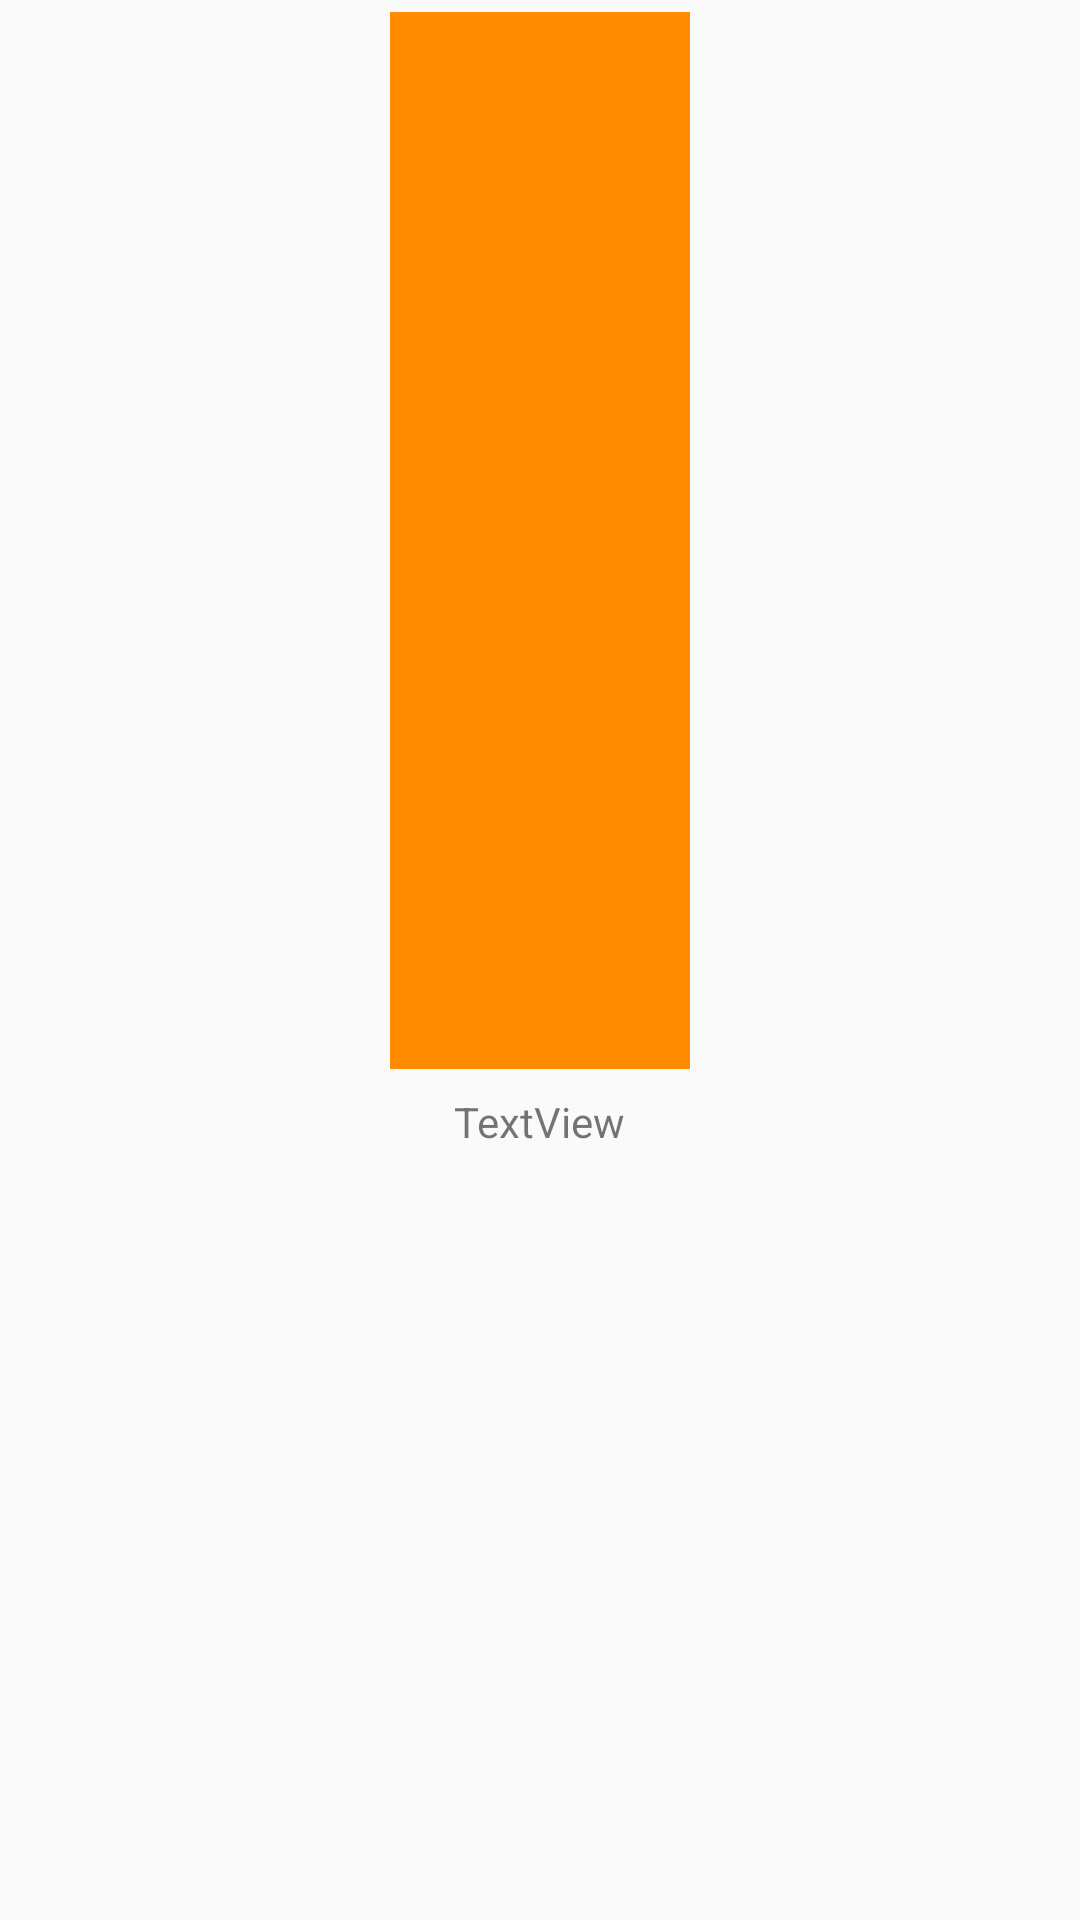

Reconstruct the res/layout file that produces this screen, plus the resources it refers to.
<!-- AndroidManifest.xml: application theme AppTheme -->
<!-- res/layout/custom_category.xml -->
<?xml version="1.0" encoding="utf-8"?>
<LinearLayout xmlns:android="http://schemas.android.com/apk/res/android"
    xmlns:app="http://schemas.android.com/apk/res-auto"
    android:id="@+id/main_cat_cust_layout"
    android:layout_width="match_parent"
    android:layout_height="wrap_content"
    android:layout_margin="10dp"
    android:layout_weight="1"
    android:gravity="center_horizontal"
    android:orientation="vertical">

    <ImageView
        android:id="@+id/custom_cat_img"
        android:layout_width="100dp"
        android:layout_height="100dp"
        android:layout_margin="4dp"
        android:layout_weight="1"
        app:srcCompat="@color/colorPrimaryDark" />

    <TextView
        android:id="@+id/custom_cat_txt"
        android:layout_width="wrap_content"
        android:layout_height="wrap_content"
        android:layout_margin="4dp"
        android:layout_weight="1"
        android:text="TextView" />

</LinearLayout>
<!-- resources referenced by this layout -->
<resources>
  <color name="colorPrimaryDark">#FF8C00</color>
  <style name="AppTheme" parent="Theme.AppCompat.Light.DarkActionBar">
          
          <item name="colorPrimary">@color/colorPrimary</item>
          <item name="colorPrimaryDark">@color/colorPrimaryDark</item>
          <item name="colorAccent">@color/colorAccent</item>
      </style>
  <color name="colorPrimary">#FFA500</color>
  <color name="colorAccent">#D81B60</color>
</resources>
